Photos from the image-classification dataset "wildcam_denoised" in the GitHub repository mingzhang-yin/CoCo. Its 2 classes are: coyote, raccoon.

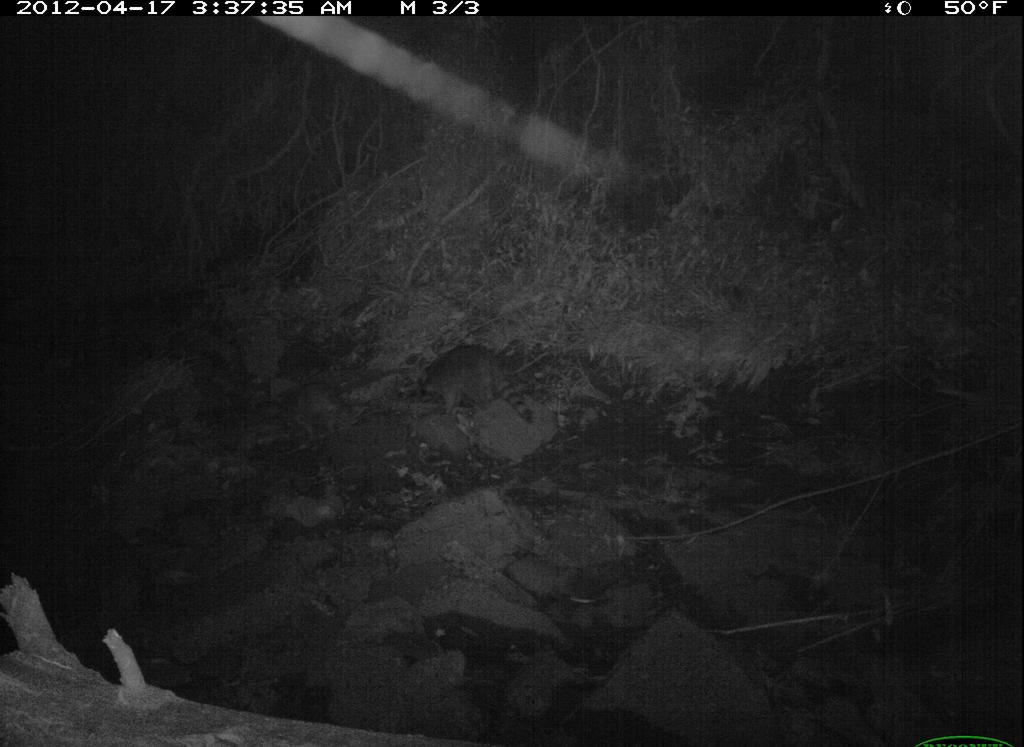
Label: raccoon

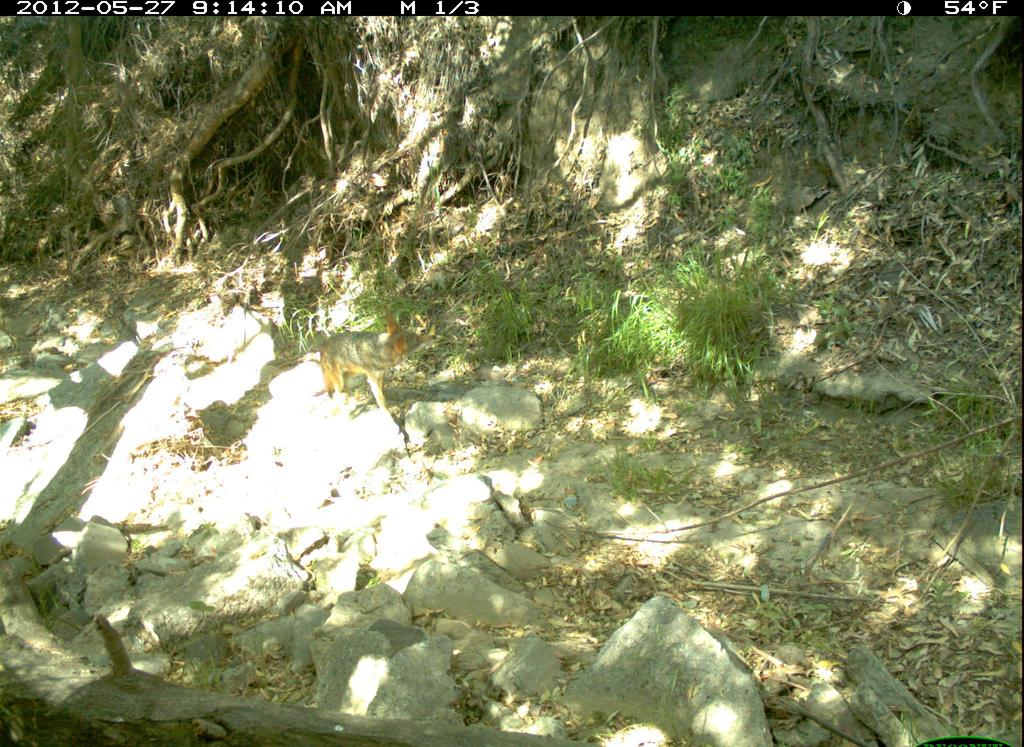
Label: coyote

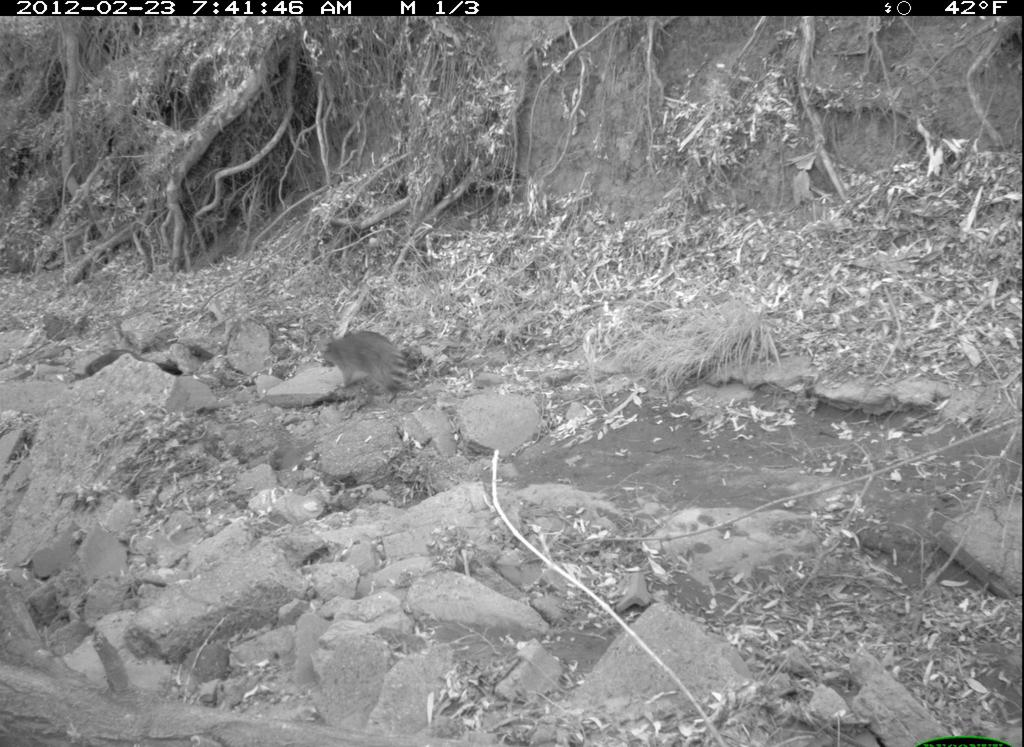
Label: raccoon

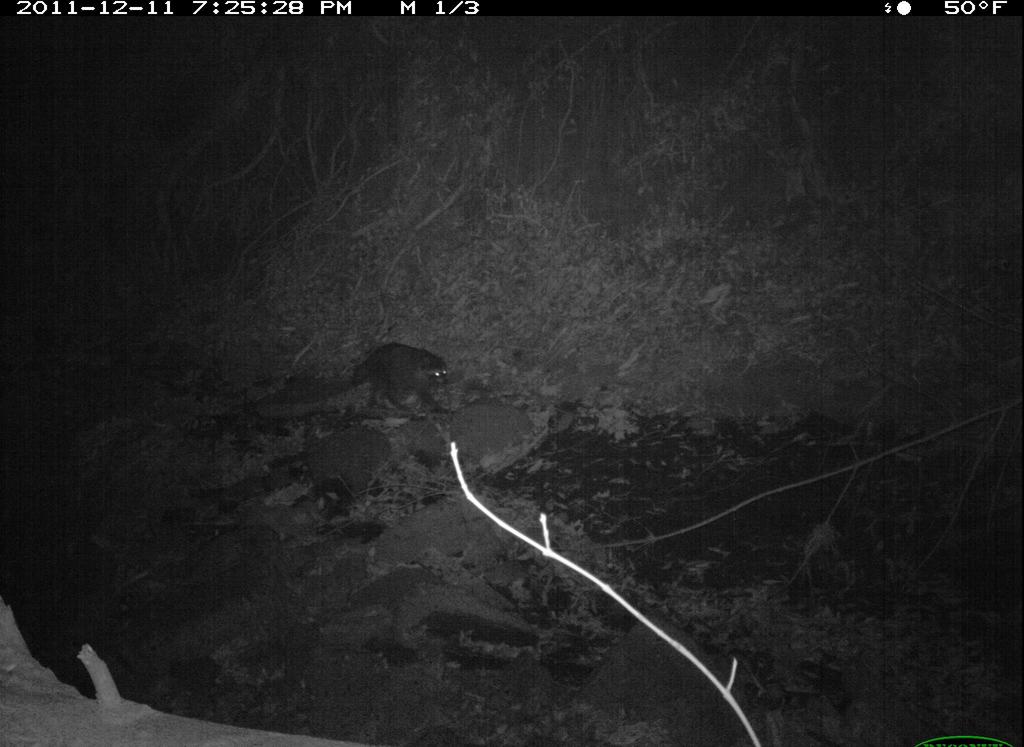
Label: raccoon

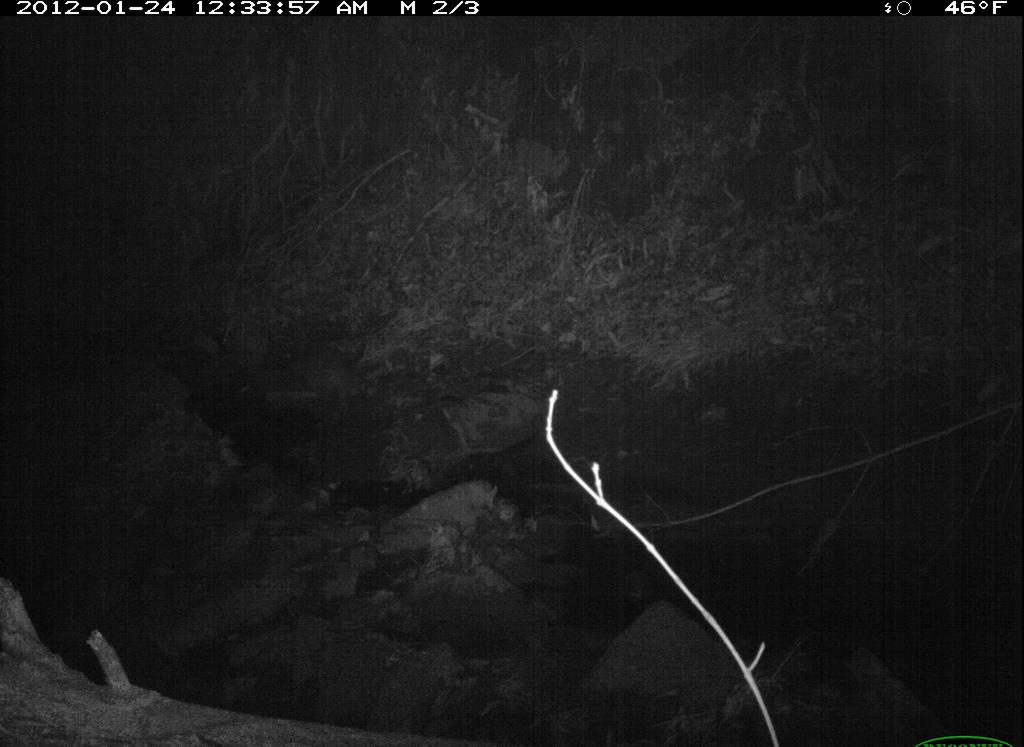
Label: raccoon

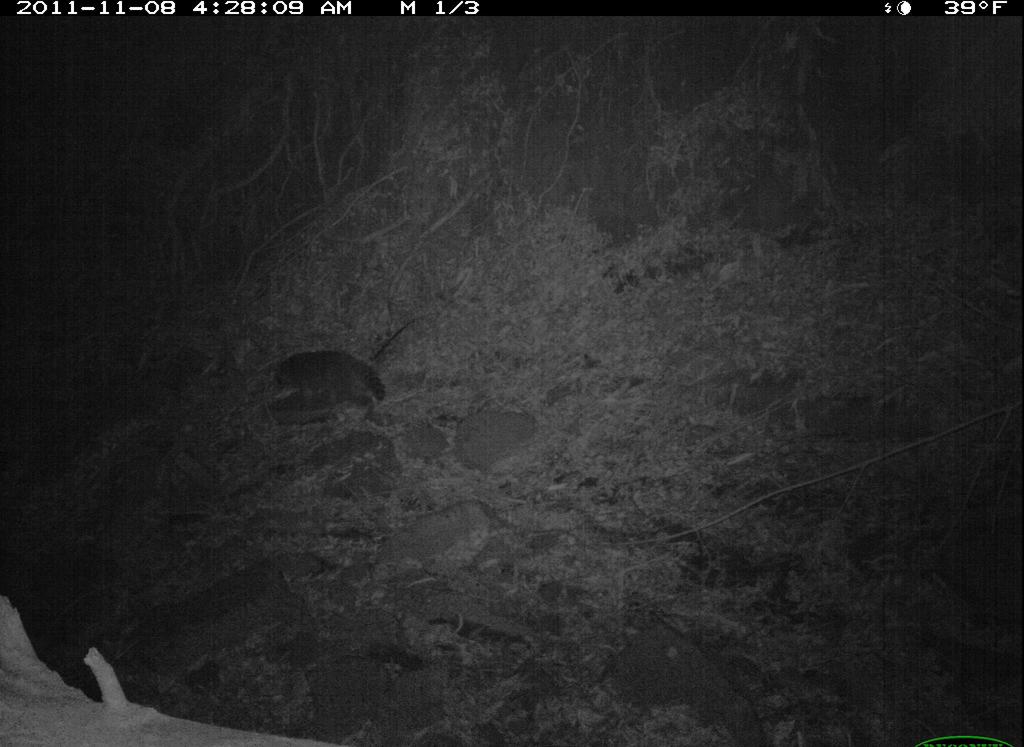
Label: raccoon
